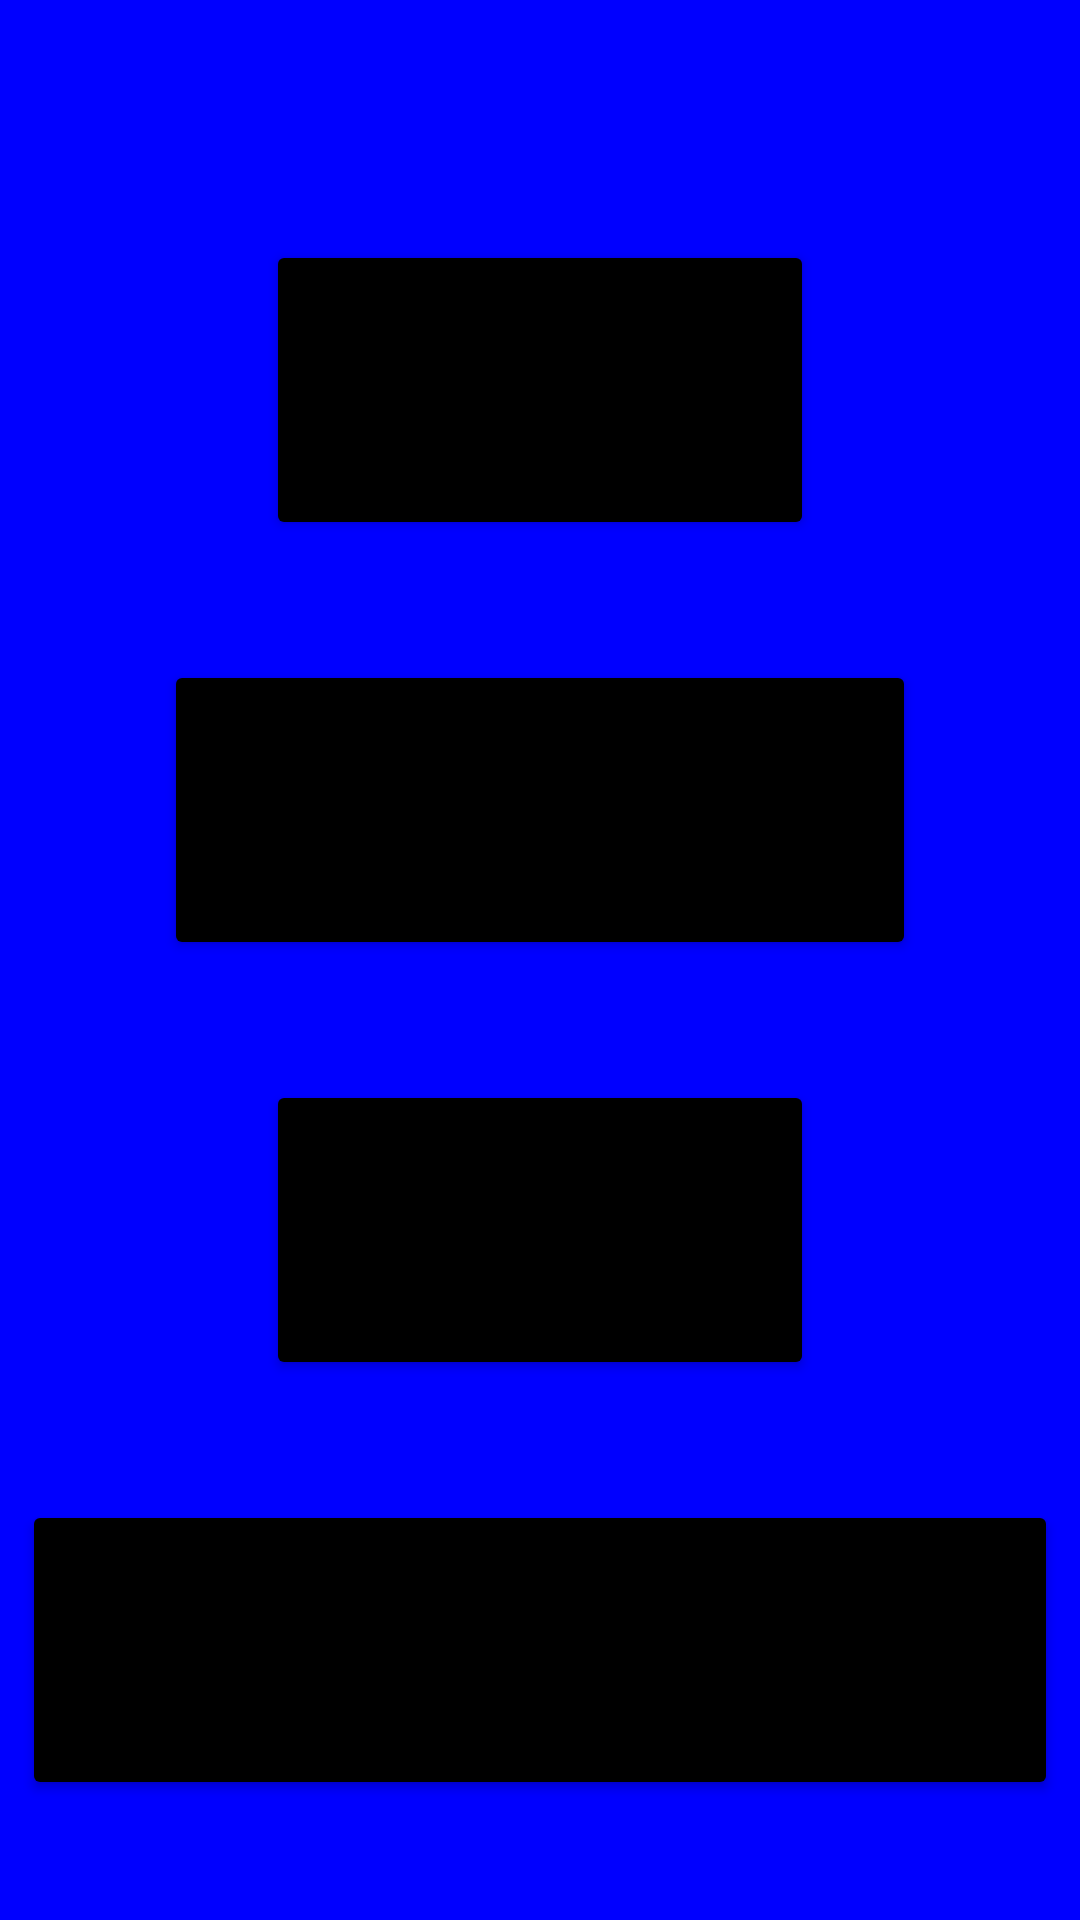

Reconstruct the res/layout file that produces this screen, plus the resources it refers to.
<!-- AndroidManifest.xml: application theme Theme.P2PLendingApp -->
<!-- res/layout/activity_main_dashboard_investor.xml -->
<?xml version="1.0" encoding="utf-8"?>
<androidx.constraintlayout.widget.ConstraintLayout xmlns:android="http://schemas.android.com/apk/res/android"
    xmlns:app="http://schemas.android.com/apk/res-auto"
    xmlns:tools="http://schemas.android.com/tools"
    android:layout_width="match_parent"
    android:layout_height="match_parent"
    android:background="#0000FF"
    tools:context=".Investor.MainDashboardInvestor">


    <ImageView
        android:id="@+id/appLogo"
        android:layout_width="match_parent"
        android:layout_height="wrap_content"
        android:contentDescription="@string/logo"
        android:src="@drawable/fundmelogo"
        app:layout_constraintBottom_toTopOf="@+id/doAnInvestmentMDIBt"
        app:layout_constraintEnd_toEndOf="@+id/doAnInvestmentMDIBt"
        app:layout_constraintStart_toStartOf="@+id/doAnInvestmentMDIBt"
        app:layout_constraintTop_toTopOf="parent" />

    <Button
        android:id="@+id/doAnInvestmentMDIBt"
        android:layout_width="wrap_content"
        android:layout_height="100dp"
        android:backgroundTint="@color/black"
        android:text="@string/do_an_investment"
        android:textAllCaps="false"
        android:textSize="20sp"
        app:layout_constraintBottom_toTopOf="@+id/checkInvestmentDetailsMDIBt"
        app:layout_constraintEnd_toEndOf="@+id/checkInvestmentDetailsMDIBt"
        app:layout_constraintStart_toStartOf="@+id/checkInvestmentDetailsMDIBt"
        app:layout_constraintTop_toBottomOf="@+id/appLogo" />

    <Button
        android:id="@+id/checkInvestmentDetailsMDIBt"
        android:layout_width="wrap_content"
        android:layout_height="100dp"
        android:backgroundTint="@color/black"
        android:text="@string/check_investment_details"
        android:textAllCaps="false"
        android:textSize="20sp"
        app:layout_constraintBottom_toTopOf="@+id/talkWSupportMDIBt"
        app:layout_constraintEnd_toEndOf="@+id/talkWSupportMDIBt"
        app:layout_constraintStart_toStartOf="@+id/talkWSupportMDIBt"
        app:layout_constraintTop_toBottomOf="@+id/doAnInvestmentMDIBt" />

    <Button
        android:id="@+id/talkWSupportMDIBt"
        android:layout_width="wrap_content"
        android:layout_height="100dp"
        android:backgroundTint="@color/black"
        android:text="@string/talk_with_support"
        android:textAllCaps="false"
        android:textSize="20sp"
        app:layout_constraintBottom_toTopOf="@+id/getAccessPersonalInfoMDIBt"
        app:layout_constraintEnd_toEndOf="@+id/getAccessPersonalInfoMDIBt"
        app:layout_constraintStart_toStartOf="@+id/getAccessPersonalInfoMDIBt"
        app:layout_constraintTop_toBottomOf="@+id/checkInvestmentDetailsMDIBt" />

    <Button
        android:id="@+id/getAccessPersonalInfoMDIBt"
        android:layout_width="wrap_content"
        android:layout_height="100dp"
        android:backgroundTint="@color/black"
        android:text="@string/get_access_to_personal_information"
        android:textAllCaps="false"
        android:textSize="20sp"
        app:layout_constraintBottom_toBottomOf="parent"
        app:layout_constraintEnd_toEndOf="parent"
        app:layout_constraintStart_toStartOf="parent"
        app:layout_constraintTop_toBottomOf="@+id/talkWSupportMDIBt" />

</androidx.constraintlayout.widget.ConstraintLayout>
<!-- resources referenced by this layout -->
<resources>
  <string name="check_investment_details">Check Investment Details</string>
  <string name="do_an_investment">Do An Investment</string>
  <string name="get_access_to_personal_information">Get Access To Personal Information</string>
  <string name="logo">this is the app logo</string>
  <string name="talk_with_support">Talk With Support</string>
  <style name="Theme.P2PLendingApp" parent="Theme.MaterialComponents.DayNight.DarkActionBar">
          
          <item name="colorPrimary">@color/purple_500</item>
          <item name="colorPrimaryVariant">@color/purple_700</item>
          <item name="colorOnPrimary">@color/white</item>
          
          <item name="colorSecondary">@color/teal_200</item>
          <item name="colorSecondaryVariant">@color/teal_700</item>
          <item name="colorOnSecondary">@color/black</item>
          
          <item name="android:statusBarColor" tools:targetApi="l">?attr/colorPrimaryVariant</item>
          
      </style>
  <!-- not gathered from this repository: default colours our renderer supplied (Android Studio template values) -->
  <color name="purple_500">#FF6200EE</color>
  <color name="purple_700">#FF3700B3</color>
  <color name="teal_200">#FF03DAC5</color>
  <color name="teal_700">#FF018786</color>
  <color name="black">#FF000000</color>
  <color name="white">#FFFFFFFF</color>
</resources>
